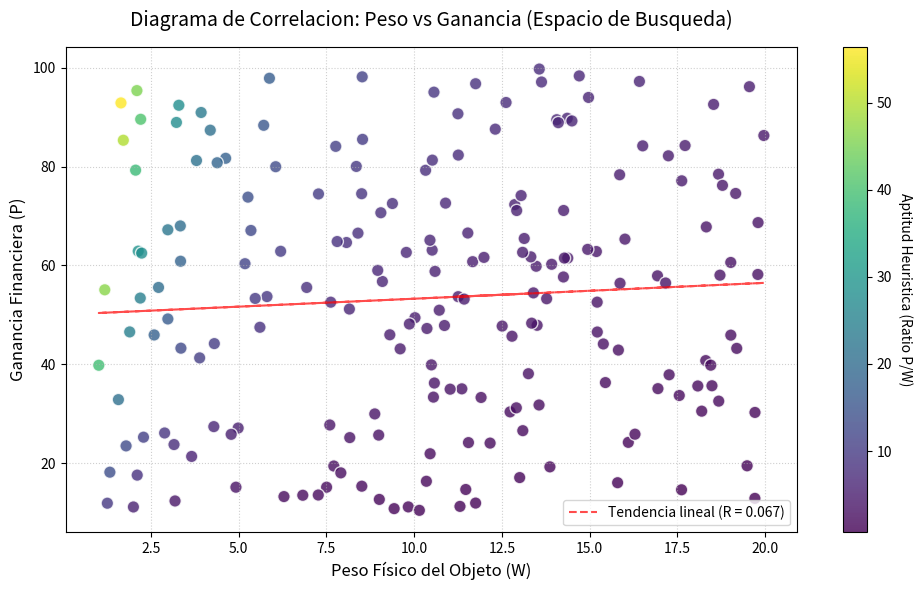

Recreate this plot in Python.
import random
import matplotlib.pyplot as plt
import numpy as np

def generar_datos_correlacion(num_objetos=200):
    pesos = []
    ganancias = []
    ratios = []
    
    for _ in range(num_objetos):
        w = random.uniform(1.0, 20.0)
        p = random.uniform(10.0, 100.0)
        pesos.append(w)
        ganancias.append(p)
        ratios.append(p / w)
        
    return pesos, ganancias, ratios

def graficar_correlacion():
    pesos, ganancias, ratios = generar_datos_correlacion(200)
    
    matriz_corr = np.corrcoef(pesos, ganancias)
    correlacion_pearson = matriz_corr[0, 1]
    
    plt.figure(figsize=(10, 6))
    
    scatter = plt.scatter(pesos, ganancias, c=ratios, cmap='viridis', alpha=0.8, edgecolors='w', s=80)
    
    z = np.polyfit(pesos, ganancias, 1)
    p = np.poly1d(z)
    plt.plot(pesos, p(pesos), "r--", alpha=0.7, label=f'Tendencia lineal (R = {correlacion_pearson:.3f})')
    
    plt.title('Diagrama de Correlacion: Peso vs Ganancia (Espacio de Busqueda)', fontsize=14, pad=15)
    plt.xlabel('Peso Físico del Objeto (W)', fontsize=12)
    plt.ylabel('Ganancia Financiera (P)', fontsize=12)
    
    cbar = plt.colorbar(scatter)
    cbar.set_label('Aptitud Heuristica (Ratio P/W)', rotation=270, labelpad=15)
    
    plt.grid(True, linestyle=':', alpha=0.6)
    plt.legend(loc='lower right')
    plt.tight_layout()
    
    plt.show()

if __name__ == "__main__":
    graficar_correlacion()
